Run: headless pygame with SDL's dummy video driver; simulated clock (each Clock.tick advances the game by its frame time, no real sleeping); random seed 0; keys injected as events and as key.get_pressed() state; mouse plan: one left click at the window centre at the start of phase 2, then a move to the lower-right quarter at the start of phase 3.
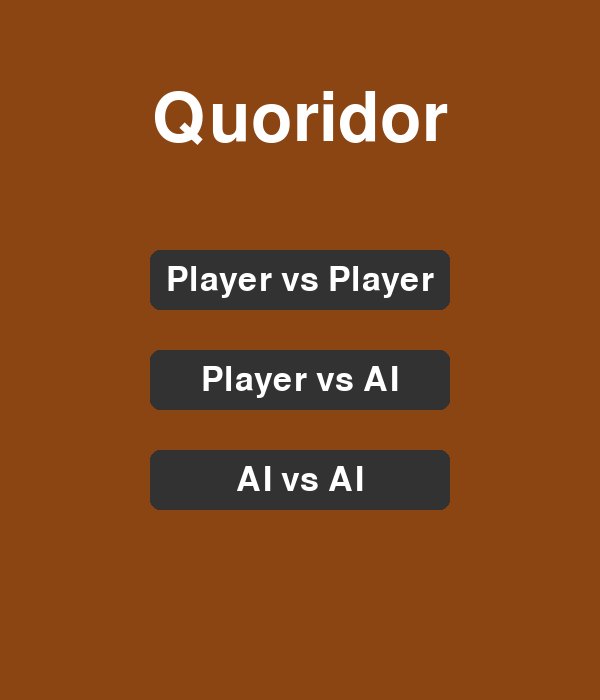
Frame 1 of 4 · flips 1–60 · no input
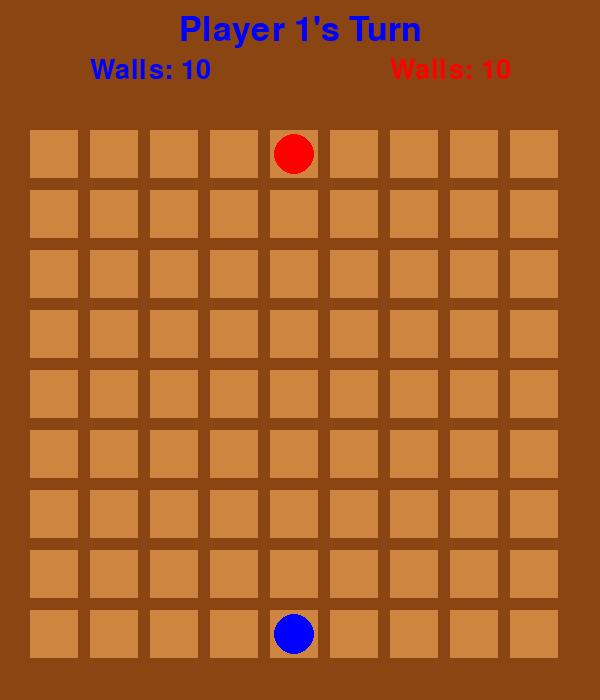
Frame 2 of 4 · flips 61–180 · clicked the window centre · tapped SPACE, RETURN · held RIGHT (→), D
Frame 3 of 4 · flips 181–300 · moved the mouse to the lower-right quarter · held DOWN (↓), S · screen unchanged from frame 2, image omitted
Frame 4 of 4 · flips 301–420 · held LEFT (←), A, UP (↑), W · screen unchanged from frame 3, image omitted

The pygame program that drew these frames:

import pygame
import sys
from collections import deque

# --- Constants ---
# Colors
WHITE = (255, 255, 255)
BLACK = (0, 0, 0)
BROWN = (139, 69, 19)
LIGHT_BROWN = (205, 133, 63)
PLAYER1_COLOR = (0, 0, 255)  # Blue
PLAYER2_COLOR = (255, 0, 0)  # Red
HIGHLIGHT_COLOR = (255, 255, 0)  # Yellow
WALL_COLOR = BLACK
ERROR_COLOR = (200, 0, 0)
## NEW: Button colors
BUTTON_COLOR = (50, 50, 50)
BUTTON_HOVER_COLOR = (100, 100, 100)

# Screen Dimensions
SCREEN_WIDTH = 600
SCREEN_HEIGHT = 700
HUD_HEIGHT = 100
BOARD_SIZE = 9
SQUARE_SIZE = SCREEN_WIDTH // (BOARD_SIZE + 1)
WALL_THICKNESS = SQUARE_SIZE // 5
BOARD_OFFSET_X = SQUARE_SIZE // 2
BOARD_OFFSET_Y = SQUARE_SIZE // 2 + HUD_HEIGHT


class Game:
    def __init__(self):
        pygame.init()
        self.screen = pygame.display.set_mode((SCREEN_WIDTH, SCREEN_HEIGHT))
        pygame.display.set_caption('Quoridor')
        self.font = pygame.font.SysFont(None, 50)
        self.hud_font = pygame.font.SysFont(None, 40)
        self.title_font = pygame.font.SysFont(None, 100)
        self.game_over_font = pygame.font.SysFont(None, 80)

        ## NEW: Game state management
        self.game_state = 'main_menu'  # 'main_menu', 'playing', 'game_over'
        self.game_mode = None  # 'pvp', 'pvai', 'aivai'

        # We will define button rectangles here for easy click detection
        self.pvp_button = pygame.Rect(150, 250, 300, 60)
        self.pvai_button = pygame.Rect(150, 350, 300, 60)
        self.aivai_button = pygame.Rect(150, 450, 300, 60)

        self.reset_game()

    def reset_game(self):
        # ... (function is the same, but sets game_over to False instead of being the master state)
        self.player1_pos = (4, 8)
        self.player2_pos = (4, 0)
        self.player1_walls = 10
        self.player2_walls = 10
        self.horizontal_walls = set()
        self.vertical_walls = set()
        self.current_player = 1
        self.selected_pawn = None
        self.valid_moves = []
        self.player1_goal_row = 0
        self.player2_goal_row = 8
        self.error_message = ""
        self.error_message_end_time = 0
        self.winner = None
        self.game_over = False  # Keep this for internal logic before transitioning to 'game_over' state

    ## NEW: Function to draw the main menu
    def draw_main_menu(self):
        self.screen.fill(BROWN)
        mouse_pos = pygame.mouse.get_pos()

        # Title
        title_text = self.title_font.render("Quoridor", True, WHITE)
        title_rect = title_text.get_rect(center=(SCREEN_WIDTH / 2, 120))
        self.screen.blit(title_text, title_rect)

        # PvP Button
        pvp_color = BUTTON_HOVER_COLOR if self.pvp_button.collidepoint(mouse_pos) else BUTTON_COLOR
        pygame.draw.rect(self.screen, pvp_color, self.pvp_button, border_radius=10)
        pvp_text = self.font.render("Player vs Player", True, WHITE)
        pvp_text_rect = pvp_text.get_rect(center=self.pvp_button.center)
        self.screen.blit(pvp_text, pvp_text_rect)

        # PvAI Button
        pvai_color = BUTTON_HOVER_COLOR if self.pvai_button.collidepoint(mouse_pos) else BUTTON_COLOR
        pygame.draw.rect(self.screen, pvai_color, self.pvai_button, border_radius=10)
        pvai_text = self.font.render("Player vs AI", True, WHITE)
        pvai_text_rect = pvai_text.get_rect(center=self.pvai_button.center)
        self.screen.blit(pvai_text, pvai_text_rect)

        # AvAI Button
        aivai_color = BUTTON_HOVER_COLOR if self.aivai_button.collidepoint(mouse_pos) else BUTTON_COLOR
        pygame.draw.rect(self.screen, aivai_color, self.aivai_button, border_radius=10)
        aivai_text = self.font.render("AI vs AI", True, WHITE)
        aivai_text_rect = aivai_text.get_rect(center=self.aivai_button.center)
        self.screen.blit(aivai_text, aivai_text_rect)

    # ... (All core game logic functions are unchanged)
    def get_square_from_pos(self, mouse_pos):
        mouse_x, mouse_y = mouse_pos
        for row in range(BOARD_SIZE):
            for col in range(BOARD_SIZE):
                x = BOARD_OFFSET_X + col * SQUARE_SIZE
                y = BOARD_OFFSET_Y + row * SQUARE_SIZE
                rect = pygame.Rect(x, y, SQUARE_SIZE - WALL_THICKNESS, SQUARE_SIZE - WALL_THICKNESS)
                if rect.collidepoint(mouse_x, mouse_y): return (col, row)
        return None

    def get_wall_from_pos(self, mouse_pos):
        mouse_x, mouse_y = mouse_pos
        for r in range(BOARD_SIZE - 1):
            for c in range(BOARD_SIZE - 1):
                x = BOARD_OFFSET_X + c * SQUARE_SIZE
                y = BOARD_OFFSET_Y + r * SQUARE_SIZE + (SQUARE_SIZE - WALL_THICKNESS)
                rect = pygame.Rect(x, y, SQUARE_SIZE * 2 - WALL_THICKNESS, WALL_THICKNESS)
                if rect.collidepoint(mouse_x, mouse_y): return ('h', (c, r))
        for r in range(BOARD_SIZE - 1):
            for c in range(BOARD_SIZE - 1):
                x = BOARD_OFFSET_X + c * SQUARE_SIZE + (SQUARE_SIZE - WALL_THICKNESS)
                y = BOARD_OFFSET_Y + r * SQUARE_SIZE
                rect = pygame.Rect(x, y, WALL_THICKNESS, SQUARE_SIZE * 2 - WALL_THICKNESS)
                if rect.collidepoint(mouse_x, mouse_y): return ('v', (c, r))
        return None

    def calculate_valid_moves(self, pawn_pos, opponent_pos):
        moves = [];
        c, r = pawn_pos;
        oc, or_ = opponent_pos
        for dc, dr in [(0, -1), (0, 1), (-1, 0), (1, 0)]:
            next_pos = (c + dc, r + dr)
            if next_pos == opponent_pos:
                jump_pos = (oc + dc, or_ + dr)
                if 0 <= jump_pos[0] < BOARD_SIZE and 0 <= jump_pos[1] < BOARD_SIZE and not self.is_wall_blocking(
                    opponent_pos, jump_pos):
                    moves.append(jump_pos)
                else:
                    if dc == 0:
                        if 0 <= oc - 1 < BOARD_SIZE and not self.is_wall_blocking(opponent_pos,
                                                                                  (oc - 1, or_)): moves.append(
                            (oc - 1, or_))
                        if 0 <= oc + 1 < BOARD_SIZE and not self.is_wall_blocking(opponent_pos,
                                                                                  (oc + 1, or_)): moves.append(
                            (oc + 1, or_))
                    else:
                        if 0 <= or_ - 1 < BOARD_SIZE and not self.is_wall_blocking(opponent_pos,
                                                                                   (oc, or_ - 1)): moves.append(
                            (oc, or_ - 1))
                        if 0 <= or_ + 1 < BOARD_SIZE and not self.is_wall_blocking(opponent_pos,
                                                                                   (oc, or_ + 1)): moves.append(
                            (oc, or_ + 1))
                continue
            if 0 <= next_pos[0] < BOARD_SIZE and 0 <= next_pos[1] < BOARD_SIZE:
                if not self.is_wall_blocking(pawn_pos, next_pos): moves.append(next_pos)
        return list(set(moves))

    def path_exists(self, start_pos, goal_row, opponent_pos):
        q = deque([start_pos]);
        visited = {start_pos}
        while q:
            current_pos = q.popleft()
            if current_pos[1] == goal_row: return True
            for neighbor in self.calculate_valid_moves(current_pos, opponent_pos):
                if neighbor not in visited: visited.add(neighbor); q.append(neighbor)
        return False

    def is_wall_blocking(self, start_pos, end_pos):
        sc, sr = start_pos;
        ec, er = end_pos
        if abs(sc - ec) + abs(sr - er) > 1: return False
        if sc == ec:
            if er < sr:
                return (sc, er) in self.horizontal_walls or (sc - 1, er) in self.horizontal_walls
            else:
                return (sc, sr) in self.horizontal_walls or (sc - 1, sr) in self.horizontal_walls
        if sr == er:
            if ec < sc:
                return (ec, sr) in self.vertical_walls or (ec, sr - 1) in self.vertical_walls
            else:
                return (sc, sr) in self.vertical_walls or (sc, sr - 1) in self.vertical_walls
        return False

    def is_valid_wall_placement(self, wall_type, pos):
        c, r = pos
        if wall_type == 'h':
            if (c, r) in self.horizontal_walls or (c - 1, r) in self.horizontal_walls or (
            c + 1, r) in self.horizontal_walls: return False
            if (c, r) in self.vertical_walls: return False
        elif wall_type == 'v':
            if (c, r) in self.vertical_walls or (c, r - 1) in self.vertical_walls or (
            c, r + 1) in self.vertical_walls: return False
            if (c, r) in self.horizontal_walls: return False
        return True

    # ... (draw functions for the game are unchanged)
    def draw_board(self):
        self.screen.fill(BROWN)
        for row in range(BOARD_SIZE):
            for col in range(BOARD_SIZE):
                x = BOARD_OFFSET_X + col * SQUARE_SIZE
                y = BOARD_OFFSET_Y + row * SQUARE_SIZE
                rect = pygame.Rect(x, y, SQUARE_SIZE - WALL_THICKNESS, SQUARE_SIZE - WALL_THICKNESS)
                pygame.draw.rect(self.screen, LIGHT_BROWN, rect)

    def draw_walls(self):
        for c, r in self.horizontal_walls:
            x = BOARD_OFFSET_X + c * SQUARE_SIZE
            y = BOARD_OFFSET_Y + r * SQUARE_SIZE + (SQUARE_SIZE - WALL_THICKNESS)
            rect = pygame.Rect(x, y, SQUARE_SIZE * 2 - WALL_THICKNESS, WALL_THICKNESS)
            pygame.draw.rect(self.screen, WALL_COLOR, rect)
        for c, r in self.vertical_walls:
            x = BOARD_OFFSET_X + c * SQUARE_SIZE + (SQUARE_SIZE - WALL_THICKNESS)
            y = BOARD_OFFSET_Y + r * SQUARE_SIZE
            rect = pygame.Rect(x, y, WALL_THICKNESS, SQUARE_SIZE * 2 - WALL_THICKNESS)
            pygame.draw.rect(self.screen, WALL_COLOR, rect)

    def draw_pawns(self):
        p1_x = BOARD_OFFSET_X + self.player1_pos[0] * SQUARE_SIZE + (SQUARE_SIZE - WALL_THICKNESS) / 2
        p1_y = BOARD_OFFSET_Y + self.player1_pos[1] * SQUARE_SIZE + (SQUARE_SIZE - WALL_THICKNESS) / 2
        pygame.draw.circle(self.screen, PLAYER1_COLOR, (p1_x, p1_y), SQUARE_SIZE / 3)
        p2_x = BOARD_OFFSET_X + self.player2_pos[0] * SQUARE_SIZE + (SQUARE_SIZE - WALL_THICKNESS) / 2
        p2_y = BOARD_OFFSET_Y + self.player2_pos[1] * SQUARE_SIZE + (SQUARE_SIZE - WALL_THICKNESS) / 2
        pygame.draw.circle(self.screen, PLAYER2_COLOR, (p2_x, p2_y), SQUARE_SIZE / 3)

    def draw_valid_moves(self):
        for move in self.valid_moves:
            col, row = move
            x = BOARD_OFFSET_X + col * SQUARE_SIZE
            y = BOARD_OFFSET_Y + row * SQUARE_SIZE
            rect = pygame.Rect(x + 5, y + 5, SQUARE_SIZE - WALL_THICKNESS - 10, SQUARE_SIZE - WALL_THICKNESS - 10)
            pygame.draw.rect(self.screen, HIGHLIGHT_COLOR, rect, 3)

    def draw_hud(self):
        turn_text_str = f"Player {self.current_player}'s Turn"
        turn_color = PLAYER1_COLOR if self.current_player == 1 else PLAYER2_COLOR
        turn_text = self.font.render(turn_text_str, True, turn_color)
        turn_text_rect = turn_text.get_rect(center=(SCREEN_WIDTH / 2, 30))
        self.screen.blit(turn_text, turn_text_rect)
        p1_wall_text_str = f"Walls: {self.player1_walls}"
        p1_wall_text = self.hud_font.render(p1_wall_text_str, True, PLAYER1_COLOR)
        p1_wall_rect = p1_wall_text.get_rect(center=(SCREEN_WIDTH / 4, 70))
        self.screen.blit(p1_wall_text, p1_wall_rect)
        p2_wall_text_str = f"Walls: {self.player2_walls}"
        p2_wall_text = self.hud_font.render(p2_wall_text_str, True, PLAYER2_COLOR)
        p2_wall_rect = p2_wall_text.get_rect(center=(SCREEN_WIDTH * 3 / 4, 70))
        self.screen.blit(p2_wall_text, p2_wall_rect)

    def draw_error_message(self):
        current_time = pygame.time.get_ticks()
        if current_time < self.error_message_end_time:
            error_text = self.hud_font.render(self.error_message, True, ERROR_COLOR)
            error_rect = error_text.get_rect(center=(SCREEN_WIDTH / 2, HUD_HEIGHT - 20))
            self.screen.blit(error_text, error_rect)

    def draw_game_over_screen(self):
        if self.game_state != 'game_over': return
        overlay = pygame.Surface((SCREEN_WIDTH, SCREEN_HEIGHT), pygame.SRCALPHA)
        overlay.fill((0, 0, 0, 150))
        self.screen.blit(overlay, (0, 0))
        winner_text_str = f"Player {self.winner} Wins!"
        winner_color = PLAYER1_COLOR if self.winner == 1 else PLAYER2_COLOR
        winner_text = self.game_over_font.render(winner_text_str, True, winner_color)
        winner_rect = winner_text.get_rect(center=(SCREEN_WIDTH / 2, SCREEN_HEIGHT / 2 - 50))
        self.screen.blit(winner_text, winner_rect)
        restart_text_str = "Click to Return to Menu"  ## MODIFIED
        restart_text = self.font.render(restart_text_str, True, WHITE)
        restart_rect = restart_text.get_rect(center=(SCREEN_WIDTH / 2, SCREEN_HEIGHT / 2 + 50))
        self.screen.blit(restart_text, restart_rect)

    ## MODIFIED: Now routes clicks based on the game state
    def handle_click(self, mouse_pos):
        if self.game_state == 'main_menu':
            if self.pvp_button.collidepoint(mouse_pos):
                self.game_mode = 'pvp'
                self.game_state = 'playing'
                self.reset_game()
            elif self.pvai_button.collidepoint(mouse_pos):
                self.game_mode = 'pvai'
                self.game_state = 'playing'
                self.reset_game()
            elif self.aivai_button.collidepoint(mouse_pos):
                self.game_mode = 'aivai'
                self.game_state = 'playing'
                self.reset_game()

        elif self.game_state == 'playing':
            # This is the existing logic from before
            self.selected_pawn = None;
            self.valid_moves = []
            clicked_square = self.get_square_from_pos(mouse_pos)
            clicked_wall = self.get_wall_from_pos(mouse_pos)
            current_pawn_pos = self.player1_pos if self.current_player == 1 else self.player2_pos
            opponent_pos = self.player2_pos if self.current_player == 1 else self.player1_pos
            current_valid_moves = self.calculate_valid_moves(current_pawn_pos, opponent_pos)

            if clicked_square:
                if clicked_square == current_pawn_pos:
                    self.selected_pawn = current_pawn_pos;
                    self.valid_moves = current_valid_moves
                elif clicked_square in current_valid_moves:
                    moving_player = self.current_player
                    if moving_player == 1:
                        self.player1_pos = clicked_square
                    else:
                        self.player2_pos = clicked_square

                    if (moving_player == 1 and self.player1_pos[1] == self.player1_goal_row) or \
                            (moving_player == 2 and self.player2_pos[1] == self.player2_goal_row):
                        self.winner = moving_player
                        self.game_state = 'game_over'
                    else:
                        self.current_player = 3 - self.current_player
            elif clicked_wall:
                # ... wall placement logic remains the same
                wall_type, pos = clicked_wall;
                player_walls = self.player1_walls if self.current_player == 1 else self.player2_walls
                if player_walls <= 0: self.error_message = "You have no walls left!"; self.error_message_end_time = pygame.time.get_ticks() + 2000; return
                if not self.is_valid_wall_placement(wall_type,
                                                    pos): self.error_message = "Cannot place a wall that overlaps another."; self.error_message_end_time = pygame.time.get_ticks() + 2500; return
                if wall_type == 'h':
                    self.horizontal_walls.add(pos)
                else:
                    self.vertical_walls.add(pos)
                p1_has_path = self.path_exists(self.player1_pos, self.player1_goal_row, self.player2_pos)
                p2_has_path = self.path_exists(self.player2_pos, self.player2_goal_row, self.player1_pos)
                if p1_has_path and p2_has_path:
                    if self.current_player == 1:
                        self.player1_walls -= 1
                    else:
                        self.player2_walls -= 1
                    self.current_player = 3 - self.current_player
                else:
                    self.error_message = "Wall must not block all paths to the goal!";
                    self.error_message_end_time = pygame.time.get_ticks() + 3000
                    if wall_type == 'h':
                        self.horizontal_walls.remove(pos)
                    else:
                        self.vertical_walls.remove(pos)

        elif self.game_state == 'game_over':
            # Any click on the game over screen returns to the menu
            self.game_state = 'main_menu'

    ## MODIFIED: Now renders based on the game state
    def run(self):
        running = True
        while running:
            for event in pygame.event.get():
                if event.type == pygame.QUIT:
                    running = False
                if event.type == pygame.MOUSEBUTTONDOWN:
                    self.handle_click(pygame.mouse.get_pos())

            if self.game_state == 'main_menu':
                self.draw_main_menu()
            elif self.game_state == 'playing':
                self.draw_board()
                self.draw_walls()
                self.draw_valid_moves()
                self.draw_pawns()
                self.draw_hud()
                self.draw_error_message()
            elif self.game_state == 'game_over':
                # Draw the final board state
                self.draw_board()
                self.draw_walls()
                self.draw_pawns()
                self.draw_hud()
                # Draw the game over overlay on top
                self.draw_game_over_screen()

            pygame.display.flip()

        pygame.quit()
        sys.exit()


if __name__ == '__main__':
    game = Game()
    game.run()
